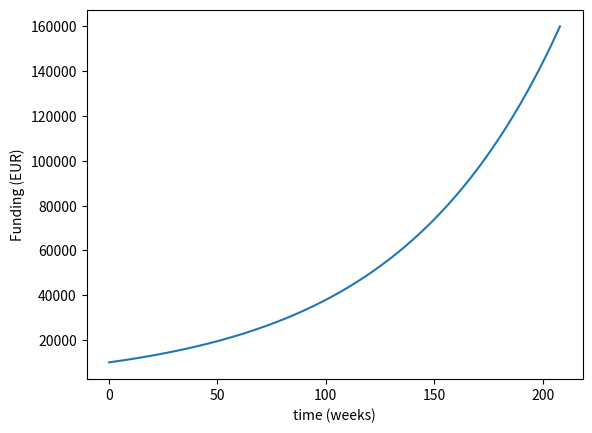
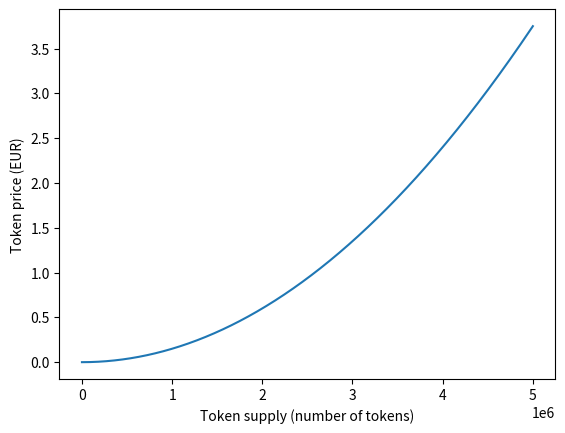
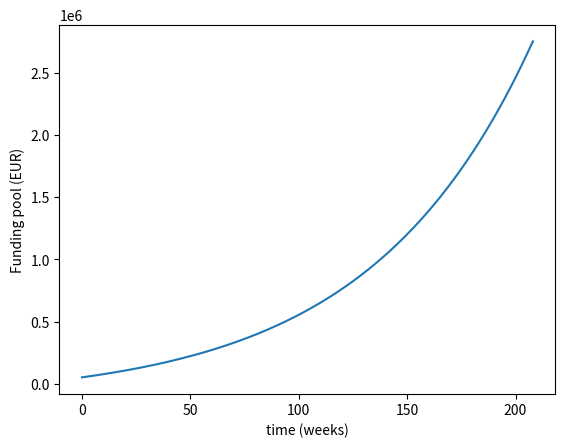

Source code (Python) for these figures, in order:
import numpy as np
from matplotlib.pyplot import plot, figure, show, xlabel, ylabel

# References
# https://medium.com/giveth/deep-dive-augmented-bonding-curves-3f1f7c1fa751

# Parameters
t = np.linspace(0, 4 * 52, 1000)  # (weeks) time
i = 1  # annual growth rate of the platform
F0 = 10000  # (EUR) amount of funding allocated in the first week of the platform
d0 = 100000  # (EUR) initial raise
theta = 0.5  # initial allocation to funding pool
p0 = 0.1  # (DAI) initial price per token
p1 = 0.15  # (DAI) post-hatch price per token
rF = 0.05  # (-) percentage fee when funding projects
rS = 0.05  # (-) percentage fee when selling tokens

# Variables
kappa = p1 / (p0 * (1 - theta))  # power in power function invariant V(R,S)
iW = (1 + i) ** (1/52) - 1  # weekly growth rate of the platform
F = F0 * (1 + iW) ** t  # (EUR) Amount of funding per week
R0 = (1 - theta) * d0  # initial reserve
S0 = d0 / p0  # initial supply of tokens
V0 = S0 ** kappa / R0  # initial value of the invariant function
Slin = np.linspace(0, 5e6, 1000)  # S linear variation of token supply
PSlin = kappa * Slin ** (kappa - 1) / V0  # (EUR) P(S) token price for linear variation of the token supply
Rlin = Slin ** kappa / V0  # (EUR) R(S) reserve for linear variation of the token supply
d = theta * d0 + np.cumsum(F * rF)  # (EUR) size of funding pool


figure("Amount of funding")
plot(t, F)
xlabel("time (weeks)")
ylabel("Funding (EUR)")

figure("Token price")
plot(Slin, PSlin)
xlabel("Token supply (number of tokens)")
ylabel("Token price (EUR)")

figure("Funding pool")
plot(t, d)
xlabel("time (weeks)")
ylabel("Funding pool (EUR)")

# figure("Reserve / Supply")
# plot(Slin, Rlin)
# xlabel("Token supply (number of tokens)")
# ylabel("Reserve (EUR)")
#
# figure("Supply / Reserve")
# plot(Rlin, Slin)
# xlabel("Reserve (EUR)")
# ylabel("Token supply (number of tokens)")
#
# figure("Reserve / Token price")
# plot(Rlin, PSlin)
# xlabel("Reserve (EUR)")
# ylabel("Token price (EUR)")

# output
show()

print("Ratio with targeted funding after 2 years: ", np.sum(F[0:500-1]) / (5000 * 2000))
print("R0: ", R0)
print("kappa: ", kappa)